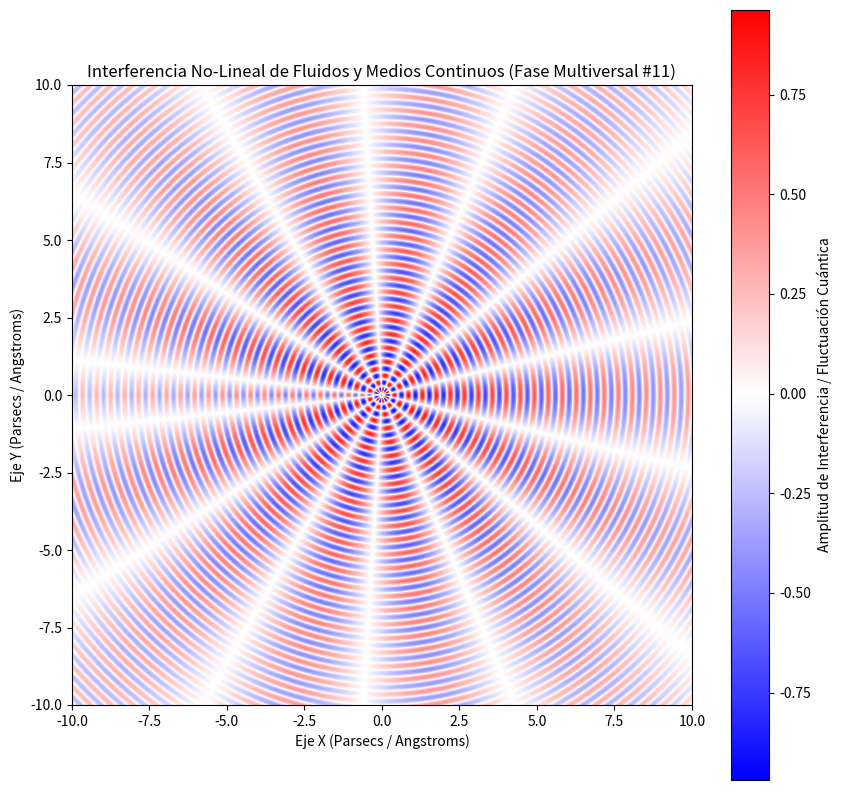

This chart was generated by the following Python code:
%matplotlib inline
# Simulación Multiversal: Fluidos y Medios Continuos - Variante 11
import numpy as np
import matplotlib.pyplot as plt

# Parámetros Físicos No-Lineales
omega_1 = 13.903
omega_2 = 6.738
lambda_decay = 0.097
phase_shift = 2.225

x = np.linspace(-10, 10, 800)
y = np.linspace(-10, 10, 800)
X, Y = np.meshgrid(x, y)

# Dinámica de Fluidos / Campos Tensor-Escalares (Fase Multiversal)
R = np.sqrt(X**2 + Y**2) + 1e-5
Z = (np.sin(omega_1 * R + phase_shift) * np.cos(omega_2 * np.arctan2(Y, X))) * np.exp(-lambda_decay * R)

plt.figure(figsize=(10, 10))
plt.imshow(Z, cmap='bwr', extent=[-10, 10, -10, 10], origin='lower')
plt.colorbar(label='Amplitud de Interferencia / Fluctuación Cuántica')
plt.title(r'Interferencia No-Lineal de Fluidos y Medios Continuos (Fase Multiversal #11)')
plt.xlabel('Eje X (Parsecs / Angstroms)')
plt.ylabel('Eje Y (Parsecs / Angstroms)')
plt.show()
